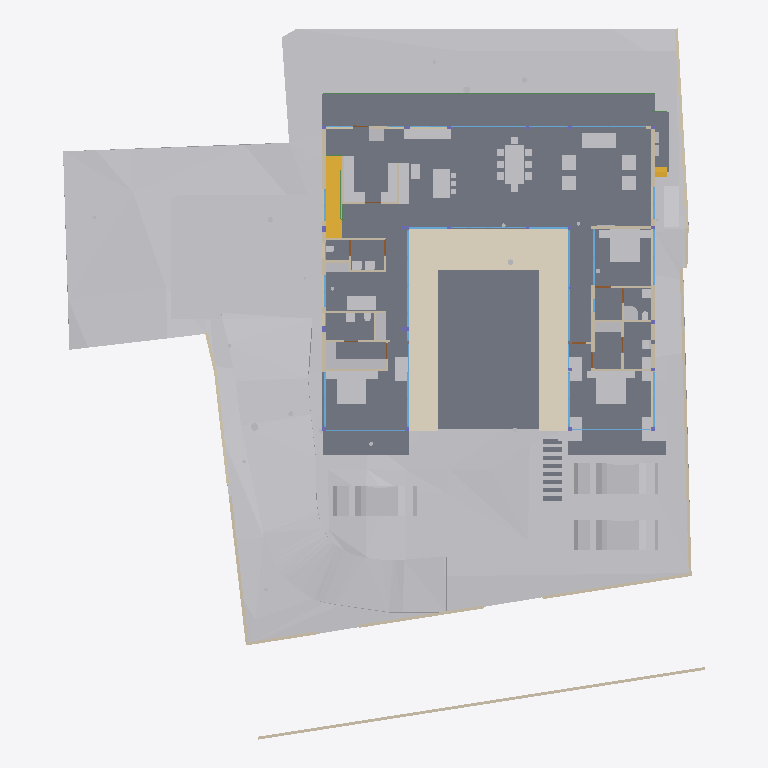
Plan cut of the same IFC building model at storey 'FF' (level 0.45 m, cut at 1.85 m), seen from above with north up, elements coloured by IFC class: 55 other elements (light grey), 38 walls (beige), 25 windows (light blue), 13 slabs (grey), 4 doors (brown), 2 stair flights (yellow), 2 beams (green), 1 covering (cream). Cut surfaces are drawn darker.
Extent 40.0 m × 44.2 m × 15.4 m (x, y, z). Storeys (6): Footing at -3.50 m; GF at -2.55 m; FF Lvl at 0.00 m; FF at 0.45 m; FF Lintel at 3.15 m; SF at 3.65 m. Elements (502): 136 IfcBeam, 74 IfcWall, 46 IfcSlab, 44 IfcColumn, 37 IfcWindow, 30 IfcFurniture, 24 IfcGeographicElement, 19 IfcEarthworksCut, 17 IfcDoor, 17 IfcFooting, 14 IfcSanitaryTerminal, 12 IfcCovering.

HEADER;
FILE_DESCRIPTION(('ViewDefinition [CoordinationView]'),'2;1');
FILE_NAME('Manilal.ifc','2025-07-14T13:47:40+05:30',(),(),'IfcOpenShell 0.8.3-alpha250613','Bonsai 0.8.3-alpha250613-9b8357c','');
FILE_SCHEMA(('IFC4X3'));
ENDSEC;
DATA;
#1480=IFCPROJECT('2TuuvCHJz54PsFPcraEbH$',$,'My Project',$,$,$,$,(#3,#128),#1481);
#3305=IFCSITE('0lpfVeOW52QfroqLYyHNY2',$,'My Site',$,$,#26,$,$,$,$,$,$,$,$);
#3313=IFCBUILDING('0MzaWOaS178x5FMqOflU3C',$,'My Building',$,$,#25,$,$,$,$,$,$);
#2081=IFCBUILDINGSTOREY('09kFoqoxrCvB1_fcEsMZsQ',$,'FF',$,$,#217,$,$,$,$);
#2986=IFCBUILDINGSTOREY('0zoFHJ9PnFW80M$mIVDQW3',$,'GF',$,$,#14477,$,$,$,$);
#17145=IFCBUILDINGSTOREY('0MckaoTknA3edZMUNhTyAK',$,'SF',$,$,#17254,$,$,$,$);
#20035=IFCBUILDINGSTOREY('3LpnsPikv4mRTBpfC3WQtx',$,'FF Lvl',$,$,#20051,$,$,$,$);
#23582=IFCBUILDINGSTOREY('0DtUgpQ1b6nBmkLmvc_ehu',$,'FF Lintel',$,$,#23767,$,$,$,$);
#459032=IFCBUILDINGSTOREY('2nxT8wHGnDX9t8LjuK$yoz',$,'Footing',$,$,#459177,$,$,$,$);
#457595=IFCGEOGRAPHICELEMENT('1mqx3WFMb0_xZzgY5_pKpf',$,'Site',$,$,$,#458342,$,.TERRAIN.);
#2047=IFCSLAB('0o4IYvr$r5a9xXip1qf77x',$,'Slab',$,$,#57250,#2052,$,$);
#460540=IFCEARTHWORKSCUT('3NfQzW2p90kemh8IGcUxhf',$,'roader',$,$,#461135,#461124,$,.PAVEMENTMILLING.);
#19980=IFCSLAB('0gBflP6QrCERrajZS4Jcb5',$,'Slab',$,$,#244961,#19995,$,$);
#444096=IFCCOVERING('0_sfUdWJL30geCimsSdPtS',$,'Covering',$,$,#444126,#444111,$,$);
#446077=IFCVEHICLE('2$JJjIzDr6fuhTHFNPOXyx',$,'Vehicle',$,$,#461274,#446090,$,$);
#446049=IFCVEHICLE('1yICD2o296ROLrpKuhe72z',$,'Vehicle',$,$,#461269,#446062,$,$);
#446110=IFCVEHICLE('375bP1QIr5xwaw0xewwnFn',$,'Vehicle',$,$,#461279,#446123,$,$);
#363504=IFCSLAB('0r6Ht4Hfz9hfKU4rzPm32Z',$,'Slab',$,$,#363537,#363513,$,$);
#363538=IFCSLAB('0rfp_Ohov2qeqT3_TxdHEi',$,'Slab',$,$,#363567,#363547,$,$);
#441052=IFCWALL('1WNacC15X0Xf0V_b60Qnrw',$,'Wall',$,$,#441102,#441063,$,$);
#51049=IFCSTAIRFLIGHT('0QDG9AXQX0PgjOZTZBSSJQ',$,'StairFlight',$,$,#330515,#51062,$,12,11,0.183333337306976,0.150000005960464,.STRAIGHT.);
#7058=IFCFURNITURE('29pE85kkP97uASnGdXI9bH',$,'Furniture',$,$,#454629,#7090,$,$);
#11846=IFCFURNITURE('39rrc9a3PCpOjz$eiTdf$W',$,'Furniture',$,$,#447512,#11878,$,$);
#11957=IFCFURNITURE('2J33rbez11iRfVrYceM8DY',$,'Furniture',$,$,#305743,#11970,$,$);
#12030=IFCFURNITURE('3B8s7E7fjDlO_NqnYQjYof',$,'Furniture',$,$,#33408,#12043,$,$);
#362573=IFCSLAB('1kNiYiJ25CpB2FM_apFwUL',$,'Slab',$,$,#363002,#362594,$,$);
#469709=IFCEARTHWORKSCUT('24tjs_WczFGx2s92wm5ufQ',$,'Cut',$,$,#470177,#469722,$,.BASE_EXCAVATION.);
#395961=IFCWALL('2oTy5UOG136OtM3IP_qiPs',$,'Wall',$,$,#396036,#395972,$,$);
#7098=IFCFURNITURE('3MXk8gWif1ohE$RfY6DOqq',$,'Furniture',$,$,#445182,#7130,$,$);
#244456=IFCFURNISHINGELEMENT('1V34mhiDv5wggbUM6jRsQC',$,'FurnishingElement',$,$,#244865,#244484,$);
#19509=IFCFURNISHINGELEMENT('1wEKKIVzjDLeDjVjJGXiki',$,'FurnishingElement',$,$,#446142,#19541,$);
#449171=IFCFURNITURE('1rzBAdF2XDYQCO3KH26Ul$',$,'Furniture',$,$,#449207,#449182,$,$);
#26337=IFCWALL('0dMaumaK11Re$pxoZyVSQ9',$,'Wall',$,$,#27501,#26348,$,$);
#469762=IFCEARTHWORKSCUT('2c4gnIr3v1nAQHoHaKZ1p7',$,'Cut',$,$,#470192,#469775,$,.BASE_EXCAVATION.);
#229971=IFCWALL('2oOsi6buvCeB4sZT1ijFA2',$,'Wall',$,$,#230065,#229982,$,$);
#26770=IFCWALL('27WVA19Qv4efvQm6cWiqsn',$,'Wall',$,$,#452668,#26781,$,$);
#230171=IFCWALL('1HPS5ge59FQA3Ucv4$dmpm',$,'Wall',$,$,#230227,#230182,$,$);
#449115=IFCFURNITURE('0r1oMxLo96H9rva9YbPCGB',$,'Furniture',$,$,#463769,#449126,$,$);
#449470=IFCFURNITURE('297XdECV95zgrEUMPgoxvq',$,'Furniture',$,$,#449514,#449481,$,$);
#469680=IFCEARTHWORKSCUT('3DH8AXGtr84A1S6fSLl6R5',$,'Cut',$,$,#470202,#469693,$,.BASE_EXCAVATION.);
#445890=IFCWALL('2QiW7TnGvAygi5PkoeW31n',$,'Wall',$,$,#461527,#445901,$,$);
#29907=IFCBEAM('2zUjaUIRX8PO_$$4dpm23v',$,'Beam',$,$,#265083,#29919,$,$);
#27060=IFCWALL('10l$0x7lzBbBMMGF1qxI0s',$,'Wall',$,$,#27511,#27071,$,$);
#35319=IFCWALL('2ecVpX7frBE9HnXe73i5Ta',$,'Wall',$,$,#243891,#35339,$,$);
#36042=IFCWALL('2FDZc$1Z57bgSDQnhsHhc1',$,'Wall',$,$,#462457,#36062,$,$);
#44057=IFCWALL('1nWrLatmX5UucIWFwHwqn7',$,'Wall',$,$,#446710,#44077,$,$);
#469796=IFCEARTHWORKSCUT('1xOkX0EnbDXe45unux$M5M',$,'Cut',$,$,#470182,#469809,$,.BASE_EXCAVATION.);
#469738=IFCEARTHWORKSCUT('2CFy$zORXCoR3tq$xUvFLs',$,'Cut',$,$,#470187,#469751,$,.BASE_EXCAVATION.);
#37612=IFCWALL('2oouJeu9XF0PkUjeEvxQOm',$,'Wall',$,$,#461778,#37632,$,$);
#244541=IFCFURNISHINGELEMENT('2JwwUQmCv2Ae2QjMfamPsc',$,'FurnishingElement',$,$,#265956,#244569,$);
#267470=IFCFURNISHINGELEMENT('1ufA2ANE52JhTB4cHcvKQc',$,'FurnishingElement',$,$,#267555,#267498,$);
#449257=IFCFURNITURE('2WOkgMLY9DaQ5N36UmDPHK',$,'Furniture',$,$,#463774,#449268,$,$);
#266876=IFCFURNISHINGELEMENT('1EaqRQINj92O5_luxyduwz',$,'FurnishingElement',$,$,#447497,#266904,$);
#172760=IFCWALL('2sYuhccprBsBolIfSKHX1A',$,'Wall',$,$,#447182,#172780,$,$);
#7138=IFCFURNITURE('07u5w712j3mw4b0aBksq9x',$,'Furniture',$,$,#445192,#7170,$,$);
#7230=IFCFURNITURE('257RdHH05EBOcTJGwoEUlD',$,'Furniture',$,$,#445202,#7243,$,$);
#97271=IFCFURNITURE('264iryIv5DPeHKPV4n8Efc',$,'Furniture',$,$,#97450,#97284,$,$);
#1526=IFCWALL('1CCeDmF7D6CgViS7R2QfSU',$,'Wall',$,$,#384601,#1527,$,$);
#267570=IFCFURNISHINGELEMENT('0xsfNp7ez56h_anoL1l3n4',$,'FurnishingElement',$,$,#267655,#267598,$);
#25887=IFCWALL('3DOK2PUDn3QwM2HLeZR6QD',$,'Wall',$,$,#452788,#25894,$,$);
#7183=IFCFURNITURE('0I7Hp4EB58Eh801L1SZ2MY',$,'Furniture',$,$,#445197,#7196,$,$);
#7204=IFCFURNITURE('0w5hTHOp59R8PIefbPbOxu',$,'Furniture',$,$,#445187,#7217,$,$);
#97245=IFCFURNITURE('12HNCs16rDfwTzmyXQzSEm',$,'Furniture',$,$,#97445,#97258,$,$);
#312328=IFCSANITARYTERMINAL('2ApYGb9E92GxsnAmMhtfWI',$,'SanitaryTerminal',$,$,#447542,#312360,$,$);
#46178=IFCELECTRICAPPLIANCE('1eEaYeX5DEbxuBNwn_MOC2',$,'ElectricAppliance','655L LG Double Door',$,#480406,#46210,$,$);
#7853=IFCWALL('27UD4TXAD7ihl0Wy7NK4TU',$,'Wall',$,$,#447361,#7873,$,$);
#449426=IFCFURNITURE('2ZM40$ZAb70PRrzHW9LpJ8',$,'Furniture',$,$,#449552,#449437,$,$);
#1342=IFCWALL('1zYAwAgZ94A9q2Xf$lP7Cn',$,'Wall',$,$,#266006,#1343,$,$);
#449334=IFCFURNITURE('2xTMk_x9f9Fg$66m5Mz6NH',$,'Furniture',$,$,#449385,#449345,$,$);
#130539=IFCWALL('1N0zesiAv8s9$ZcdzUGklQ',$,'Wall',$,$,#477886,#130559,$,$);
#46383=IFCELECTRICAPPLIANCE('2_D_HDgNP7hhO3sllSgE08',$,'ElectricAppliance.001',$,$,#77601,#46415,$,$);
#1178=IFCWALL('3AfEJ0oVbCRebTpYg3hat2',$,'Wall',$,$,#264970,#1184,$,$);
#27098=IFCWALL('2qQNxnpy98iB6JMyhLi2FK',$,'Wall',$,$,#27516,#27109,$,$);
#1256=IFCWALL('3lCTnZM_XFn9QCb3frIzB4',$,'Wall',$,$,#267272,#1262,$,$);
#362609=IFCSTAIRFLIGHT('2YQn9a$XPAR8PX6QXu0TXq',$,'StairFlight',$,$,#364910,#362641,$,16,15,0.206249997019768,0.25,.STRAIGHT.);
#1112=IFCWALL('0ZJZVj_BPB0RhymVqZDjrB',$,'Wall',$,$,#382289,#1118,$,$);
#93655=IFCWALL('3ehB$V3hTFvf8xZdTKhW01',$,'Wall',$,$,#447159,#93675,$,$);
#26134=IFCWALL('3i_YpJFe9529T2L9L4$CKB',$,'Wall',$,$,#27496,#26145,$,$);
#173453=IFCWINDOW('3TfmPwo9v7g8rl7yTI8PR0',$,'Window',$,$,#447760,#173471,$,2.79999995231628,3.45000004768372,$,$,$);
#380842=IFCWINDOW('3PLDVCZpH7LhgfzRTvXp7K',$,'Window',$,$,#384753,#384709,$,1.79999995231628,1.0,$,$,$);
#2037=IFCWALL('2UVtoYL$14dgND2FpfCTNX',$,'Wall',$,$,#447557,#2042,$,$);
#25622=IFCWINDOW('03HgKoXUP97huBY23s7FSC',$,'Window',$,$,#243921,#102990,$,2.79999995231628,3.45000004768372,$,.DOUBLE_PANEL_VERTICAL.,$);
#42904=IFCWINDOW('0yG0aNsF5CdOTl1YRaiwT0',$,'Window',$,$,#266021,#109941,$,2.79999995231628,4.0,$,$,$);
#42784=IFCWINDOW('1X8uCygFf1TRSEXVdpbnd0',$,'Window',$,$,#266026,#110183,$,2.79999995231628,3.0,$,$,$);
#183171=IFCWINDOW('2eK2SWY_H22e6Svf5gP6pA',$,'Window',$,$,#384583,#384539,$,1.79999995231628,3.45000004768372,$,$,$);
#384612=IFCWINDOW('2C8MHtt2H8jQIK8DkgU_ce',$,'Window',$,$,#389193,#384644,$,1.79999995231628,3.45000004768372,$,$,$);
#447224=IFCWINDOW('3guyH63vnB3P$cCD9r0_zK',$,'Window',$,$,#447587,#447242,$,2.79999995231628,4.5,$,$,$);
#447264=IFCWINDOW('2$JXuyiTT8QfjHWzh3RQpm',$,'Window',$,$,#447592,#447282,$,2.79999995231628,3.0,$,$,$);
#45867=IFCWINDOW('2ITQQA3UX1gg8I8niCWSY4',$,'Window',$,$,#266016,#447994,$,2.79999995231628,4.5,$,$,$);
#1283=IFCWALL('3TMKTJOXP4kO7RGlBcguQ3',$,'Wall',$,$,#265003,#1289,$,$);
#12082=IFCFURNITURE('1ijuMDyij9H8QL3CN8GtC4',$,'Furniture',$,$,#33418,#12095,$,$);
#233175=IFCSLAB('0VBI372_j7QfV8K77ZXc2j',$,'Slab',$,$,#396328,#233196,$,$);
#233423=IFCSLAB('2iz_Ym1n1ESAR1rowyjd_I',$,'Slab',$,$,#396358,#233448,$,$);
#7689=IFCWALL('0dxWKeo9r0A8LiqkBJOP0c',$,'Wall',$,$,#447547,#7709,$,$);
#444834=IFCWALL('1Fx9sEX11DYf94GLQzz2JU',$,'Wall',$,$,#444891,#444854,$,$);
#31788=IFCSANITARYTERMINAL('1k$1F$QwDAaQd7DgWKkhJt',$,'SanitaryTerminal',$,$,#81866,#31801,$,$);
#32932=IFCSANITARYTERMINAL('0alXl67Mz3UOHuHPJAAx8X',$,'SanitaryTerminal',$,$,#81871,#32945,$,$);
#11886=IFCFURNITURE('08t00vVFn2_PNEL0nmpi4V',$,'Furniture',$,$,#447502,#11918,$,$);
#11931=IFCFURNITURE('2JL5EreVn6NOEYfo807d0n',$,'Furniture',$,$,#447507,#11944,$,$);
#12056=IFCFURNITURE('1Tx$doZ9b7ixhiQ_gbtQd4',$,'Furniture',$,$,#33413,#12069,$,$);
#233456=IFCSLAB('3aaRRI8RTD_hmdhlW5RoWg',$,'Slab',$,$,#396363,#233481,$,$);
#12849=IFCSANITARYTERMINAL('1ztpUHwNv1MuVJRLc_toj6',$,'SanitaryTerminal',$,$,#447532,#12881,$,$);
#12946=IFCSANITARYTERMINAL('237pQbKSj1tg5CbkfQmNl1',$,'SanitaryTerminal',$,$,#441918,#12959,$,$);
#62783=IFCSANITARYTERMINAL('1W6hE1Q9HFq9QjSPyMj_lH',$,'SanitaryTerminal',$,$,#447537,#62796,$,$);
#7785=IFCWALL('3alb8PmNnBWRaq9wE7XFnt',$,'Wall',$,$,#446660,#7805,$,$);
#444755=IFCWALL('32z2NpiHrAyuIqyu_YGXgO',$,'Wall',$,$,#480384,#444775,$,$);
#265447=IFCWINDOW('11VC8UY6nBiuqgLWYbOviy',$,'Window',$,$,#436317,#265465,$,2.79999995231628,4.92999982833862,$,.SINGLE_PANEL.,$);
#46025=IFCWALL('3_n5vNidv469mEa41_hn3r',$,'Wall',$,$,#480366,#46045,$,$);
#23385=IFCWINDOW('3liBQwp293KPogKKZ10Jtg',$,'Window',$,$,#265446,#43696,$,2.79999995231628,4.92999982833862,$,.SINGLE_PANEL.,$);
#150204=IFCWINDOW('2rSMA4AuH6FeN4rb0KSroB',$,'Window',$,$,#244976,#150354,$,2.79999995231628,2.40050005912781,$,.SINGLE_PANEL.,$);
#150381=IFCWINDOW('0RDdtohGb3wPXN7Q65V5l1',$,'Window',$,$,#244981,#150394,$,2.79999995231628,2.40050005912781,$,.SINGLE_PANEL.,$);
#233258=IFCSLAB('2WAIJ5xUDCB8vhErrinr6d',$,'Slab',$,$,#396333,#233283,$,$);
#233291=IFCSLAB('3mCoSy7r190wdzvyYb56iW',$,'Slab',$,$,#396338,#233316,$,$);
#233324=IFCSLAB('2BlEnr04f3vANw00E8t1T3',$,'Slab',$,$,#396343,#233349,$,$);
#233357=IFCSLAB('06iRZLKKfCP8faLo55KHRz',$,'Slab',$,$,#396348,#233382,$,$);
#233390=IFCSLAB('2f2jkuEQ95deHHcp0LeZsL',$,'Slab',$,$,#396353,#233415,$,$);
#52721=IFCWALL('3HoUgi9751ffyJn8Tt97uA',$,'Wall',$,$,#477860,#52741,$,$);
#55311=IFCWALL('1sNrPq82f1qvmjg1j5M$n3',$,'Wall',$,$,#187866,#55331,$,$);
#80186=IFCWALL('3kDpYh0M9DMQCp3tr5pnbc',$,'Wall',$,$,#267235,#80206,$,$);
#110332=IFCWINDOW('3vjocJxinCiwHdUnGVZCKs',$,'Window',$,$,#479698,#166072,$,1.39999997615814,2.0,$,.DOUBLE_PANEL_VERTICAL.,$);
#14220=IFCWINDOW('1JUpa15w1EPgGvbWoKg73I',$,'Window',$,$,#479728,#169623,$,1.39999997615814,2.0,$,.SINGLE_PANEL.,$);
#380908=IFCWINDOW('1lGEA26ojCweF_Y_0KBSy7',$,'Window',$,$,#479713,#380926,$,1.39999997615814,2.0,$,$,$);
#11978=IFCFURNITURE('2GNkki_F53svXIRizzljEt',$,'Furniture',$,$,#305733,#265156,$,$);
#265169=IFCFURNITURE('2hfsZI7BX1G95tXka9KQ4c',$,'Furniture',$,$,#305738,#265182,$,$);
#67609=IFCWALL('1b9bPzqb104AcHTtLpy63V',$,'Wall',$,$,#267456,#67629,$,$);
#12920=IFCSANITARYTERMINAL('0kpsmz29D8juUyM19Wtlly',$,'SanitaryTerminal',$,$,#441908,#12933,$,$);
#12769=IFCSANITARYTERMINAL('2vdxbHG$XBkAinHNSDuSLM',$,'SanitaryTerminal',$,$,#447522,#12801,$,$);
#62762=IFCSANITARYTERMINAL('2DTr6V3Ov5BOyCO61nsVCy',$,'SanitaryTerminal',$,$,#447527,#62775,$,$);
#441596=IFCBEAM('0mg04q$01DhAmI44ZcdEcS',$,'Beam',$,$,#441669,#441607,$,$);
#12998=IFCSANITARYTERMINAL('1pCYUjjaX5yvTggnnvT9WB',$,'SanitaryTerminal',$,$,#267881,#13011,$,$);
#395885=IFCWALL('0SzsKfT0jBuBF18kzhhOm3',$,'Wall',$,$,#395960,#395896,$,$);
#465256=IFCGEOGRAPHICELEMENT('2hWh3TuZPCwB0qwf7zQl8W',$,'Plaav','48dia, 150c',$,#468973,#467648,$,.VEGETATION.);
#363956=IFCUNITARYEQUIPMENT('2jk8msV5n85QmwykNSoutP',$,'UnitaryEquipment',$,$,#364920,#363969,$,$);
#363982=IFCUNITARYEQUIPMENT('2IoLUD56D97gPVX_sl2ctQ',$,'UnitaryEquipment',$,$,#364925,#363995,$,$);
#176076=IFCWINDOW('2ZtwOiAmvEueKbdoo64HrK',$,'Window',$,$,#267144,#176089,$,2.79999995231628,2.40050005912781,$,.SINGLE_PANEL.,$);
#41613=IFCWINDOW('3V21HLULz4rhhoikKYxwTW',$,'Window.022',$,$,#244991,#148935,$,2.79999995231628,2.32599997520447,$,.DOUBLE_PANEL_VERTICAL.,$);
#130039=IFCWINDOW('2d4nEuDYnCKAVj7s5RlWM7',$,'Window',$,$,#267149,#175723,$,2.79999995231628,4.82399988174438,$,.TRIPLE_PANEL_VERTICAL.,$);
#149274=IFCWINDOW('30_aGhIs59sBUX7Za7xGJZ',$,'Window.022',$,$,#244986,#149292,$,2.79999995231628,2.32599997520447,$,.DOUBLE_PANEL_VERTICAL.,$);
#175745=IFCWINDOW('3z5JKHZ41FdxrSJllwuMgx',$,'Window',$,$,#267154,#175763,$,2.79999995231628,4.82399988174438,$,.TRIPLE_PANEL_VERTICAL.,$);
#175889=IFCWINDOW('3QDjposrH1gvpn64wXKX9b',$,'Window',$,$,#267164,#175907,$,2.79999995231628,4.82399988174438,$,.TRIPLE_PANEL_VERTICAL.,$);
#175844=IFCWINDOW('3FEUGUF8n8vfgPx6dMRP2G',$,'Window',$,$,#267159,#175862,$,2.79999995231628,4.82399988174438,$,.TRIPLE_PANEL_VERTICAL.,$);
#233083=IFCWINDOW('0ZIFlr5aL5vhbPv_6PnM6F',$,'Window',$,$,#480347,#478821,$,0.600000023841858,2.29999995231628,$,.DOUBLE_PANEL_VERTICAL.,$);
#467252=IFCGEOGRAPHICELEMENT('3uYxZnds99jOH$HzfZr4nt',$,'Plaav','43dia, 135c',$,#468938,#467634,$,.VEGETATION.);
#28808=IFCWALL('3m8X89_nHEBQ3A$cO0dW30',$,'Wall',$,$,#447562,#28828,$,$);
#93153=IFCDOOR('06ge_TnPfF$uRFBA_bihvC',$,'Door',$,$,#267189,#93166,$,2.09999990463257,1.0,$,$,$);
#55626=IFCWALL('2M7j5Ecbb0FxD1NCjCSrSn',$,'Wall',$,$,#187838,#55646,$,$);
#9033=IFCDOOR('1G5Su1EVTF8AbsbEytgRBM',$,'Door',$,$,#446641,#9065,$,2.09999990463257,1.0,$,$,$);
#67076=IFCDOOR('3tEFG6Om12k9izFOR1Pomu',$,'Door',$,$,#188223,#82092,$,2.09999990463257,1.0,$,$,$);
#446996=IFCDOOR('1hPKTZqtDCleYhfZuRwpqW',$,'Door',$,$,#447079,#447009,$,2.09999990463257,1.0,$,$,$);
ENDSEC;
